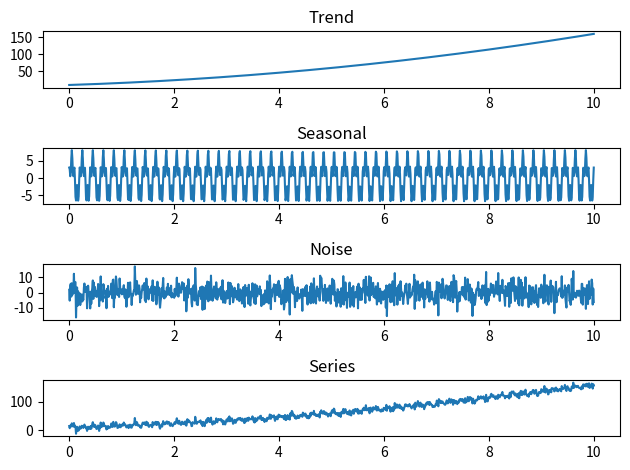

This figure's Python source: (Note: this script raises an exception after producing the figure.)
import numpy as np
import matplotlib.pyplot as plt

trend_func = lambda x: x**2 + 5*x + 10
seasonal_func = lambda x: 5*np.sin(10*np.pi*x) + 3*np.cos(40*np.pi*x)
result_func = lambda x, y, z: x + y + z

N = 1000
x = np.linspace(0, 10, N)
trend = np.vectorize(trend_func)(x)
seasonal = np.vectorize(seasonal_func)(x)
noise = np.random.normal(0, 5, size=1000)
series = np.vectorize(result_func)(trend, seasonal, noise)

plt.subplot(4, 1, 1)
plt.title('Trend')
plt.plot(x, trend)

plt.subplot(4, 1, 2)
plt.title('Seasonal')
plt.plot(x, seasonal)

plt.subplot(4, 1, 3)
plt.title('Noise')
plt.plot(x, noise)

plt.subplot(4, 1, 4)
plt.title('Series')
plt.plot(x, series)

plt.tight_layout()
plt.savefig(fname=f'Lab9/ex1_fig1.pdf')
plt.show()

# Exp mean

# Find best alpha
search = np.linspace(0, 1, 100)[1:]
min_error = float('inf')
best_alpha = None
best_predictions = None
for alpha in search:
    s = np.zeros(N)
    s[0] = series[0]

    error = np.pow(s[0] - series[1], 2)

    for i in range(1, N):
        s[i] = alpha * series[i] + (1 - alpha) * s[i - 1]
        if i < N - 1:
            error += np.pow(s[i] - series[i+1], 2)
    
    plt.scatter(alpha, error)
    
    if error < min_error:
        min_error = error
        best_alpha = alpha  
        best_predictions = s

plt.title(f'Alpha search - best = {best_alpha}')
plt.savefig(fname=f'Lab9/ex1_fig3.pdf')
plt.show()  

# plot prediction

plt.subplot(2, 1, 1)
plt.title(f'Exp mean for alpha = {best_alpha}')
plt.plot(x, best_predictions)

plt.subplot(2, 1, 2)
plt.plot(x, series)
plt.title('Original')
plt.savefig(fname=f'Lab9/ex1_fig2.pdf')
plt.show()



# Double

# Find best alpha, beta
min_error = float('inf')
best_alpha = None
best_beta = None
best_predictions = None
for alpha in [0, 1, 0.05]:
    for beta in [0, 1, 0.05]:
        s = np.zeros(N)
        s[0] = series[0]

        b = np.zeros(N)
        b[0] = series[1] - series[0]

        predicted = np.zeros(N)

        error = np.pow(s[0] - series[1], 2)

        for i in range(1, N):
            s[i] = alpha * series[i] + (1 - alpha) * (s[i - 1] + b[i - 1])
            b[i] = beta * (s[i] - s[i - 1]) + (1 - beta) * b[i - 1]
            predicted[i] = s[i] + b[i]
            if i < N - 1:
                error += np.pow(predicted[i] - series[i+1], 2)            
        
        if error < min_error:
            min_error = error
            best_alpha = alpha  
            best_beta = beta
            best_predictions = predicted

# plot prediction

plt.subplot(2, 1, 1)
plt.title(f'Double exp mean for alpha = {best_alpha}, beta = {best_beta}')
plt.plot(x, best_predictions)

plt.subplot(2, 1, 2)
plt.plot(x, series)
plt.title('Original')
plt.savefig(fname=f'Lab9/ex1_fig4.pdf')
plt.show()



# Triple 
s = np.zeros(N)
s[0] = series[0]

alpha = 0.5

b = np.zeros(N)
b[0] = series[1] - series[0]

beta = 0.5

L = 200
c = np.zeros(N)
c[:L] = [series[i] - series[0] for i in range(L)]

gamma = 0.5

predicted = np.zeros(N)
for i in range(1, N):
    c_prev = c[i - L] if i - L >= 0 else 0
    s[i] = alpha * (series[i] - c_prev) + (1 - alpha) * (s[i - 1] + b[i - 1])
    b[i] = beta * (s[i] - s[i - 1]) + (1 - beta) * b[i - 1]
    c[i] = gamma * (series[i] - s[i] - b[i - 1]) + (1 - gamma) * c_prev
    if i - L + 1 >= 0:
        predicted[i] = s[i] + b[i] + c[i - L + 1]

plt.subplot(2, 1, 1)
plt.title(f'Triple exp mean for alpha = {alpha}, beta = {beta}, gamma = {gamma}')
plt.plot(x, predicted)

plt.subplot(2, 1, 2)
plt.plot(x, series)
plt.title('Original')
plt.savefig(fname=f'Lab9/ex1_fig5.pdf')
plt.show()
